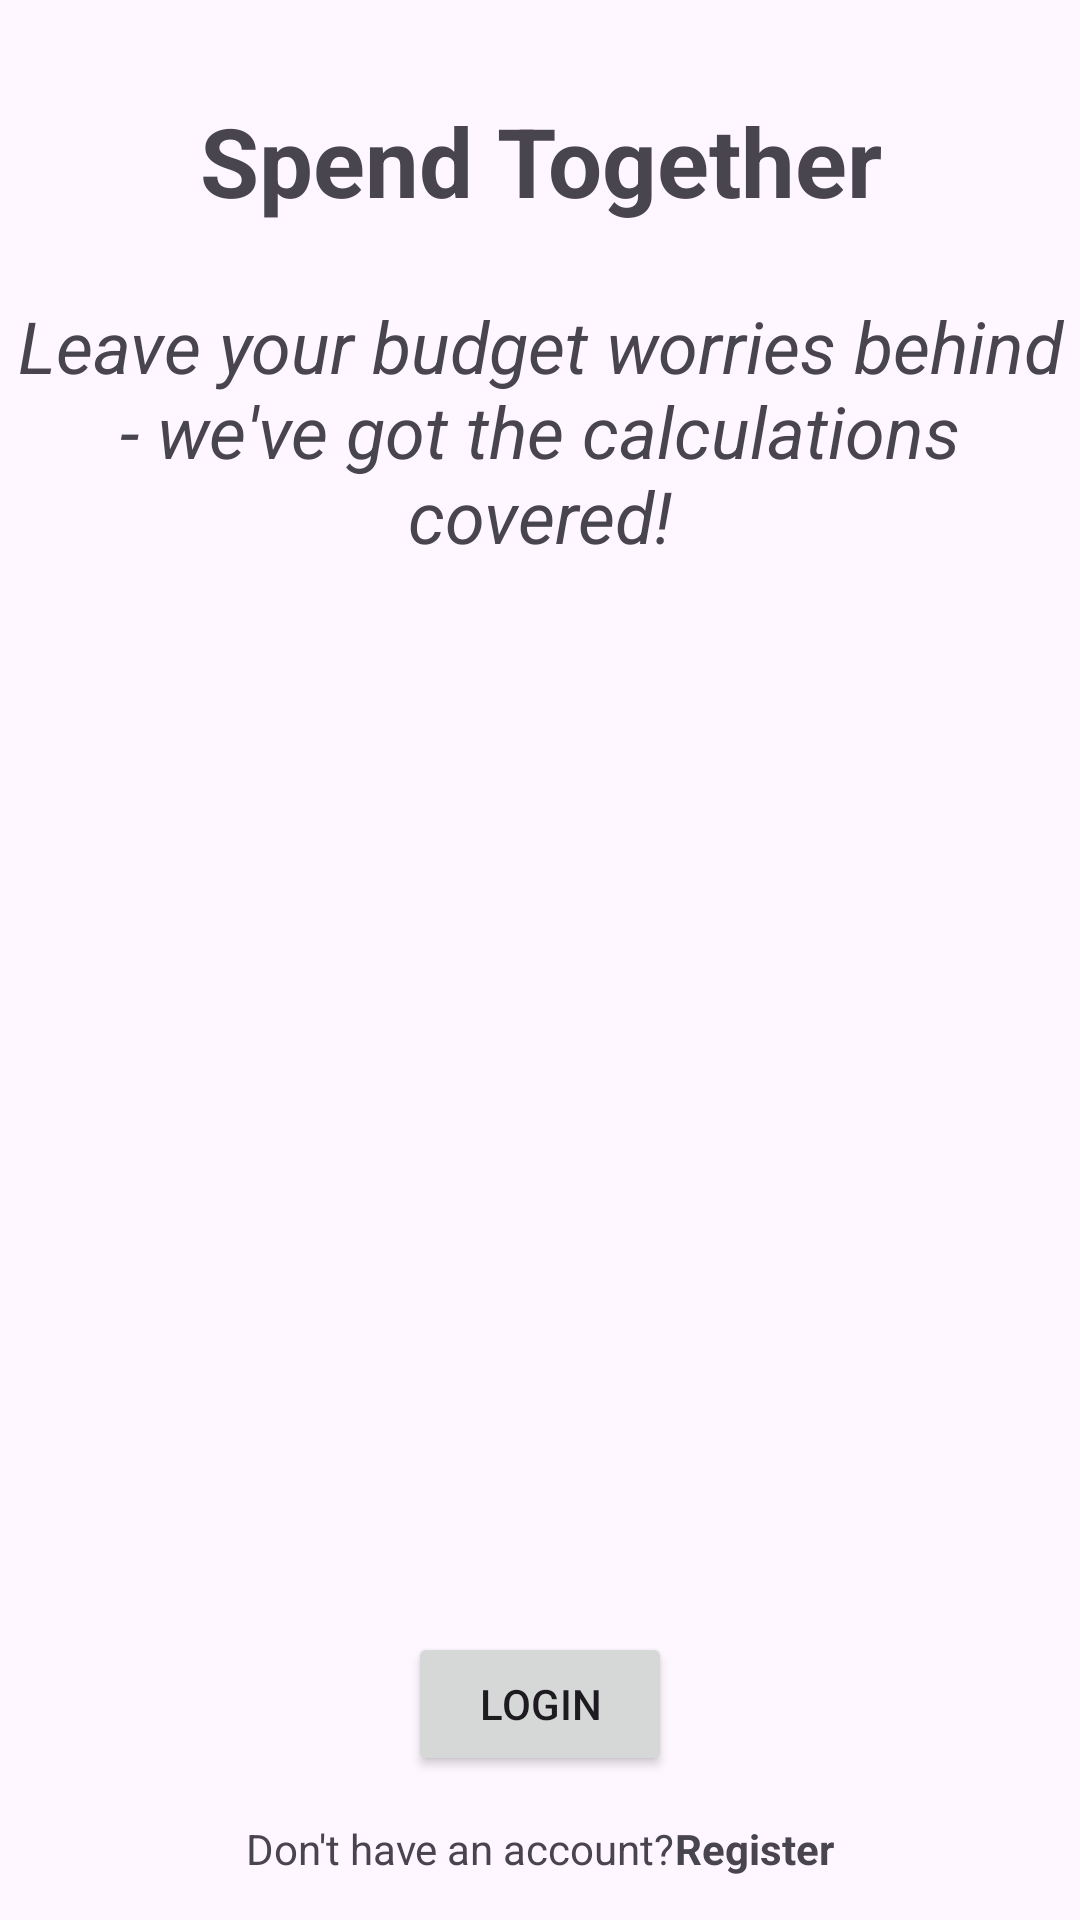

Write the Android layout XML for this screen, with the resource values it uses.
<!-- AndroidManifest.xml: application theme Theme.SpendTogether -->
<!-- res/layout/fragment_start.xml -->
<?xml version="1.0" encoding="utf-8"?>
<androidx.constraintlayout.widget.ConstraintLayout xmlns:android="http://schemas.android.com/apk/res/android"
    xmlns:app="http://schemas.android.com/apk/res-auto"
    xmlns:tools="http://schemas.android.com/tools"
    android:id="@+id/constraintLayout"
    android:layout_width="match_parent"
    android:layout_height="match_parent">


    <TextView
        android:id="@+id/textViewTitle"
        android:layout_width="match_parent"
        android:layout_height="wrap_content"
        android:layout_marginTop="32dp"
        android:text="@string/spend_together"
        android:textAlignment="center"
        android:textSize="32sp"
        android:textStyle="bold"
        app:layout_constraintTop_toTopOf="parent" />

    <TextView
        android:id="@+id/textViewDescription"
        android:layout_width="match_parent"
        android:layout_height="wrap_content"
        android:layout_marginTop="24dp"
        android:text="Leave your budget worries behind - we've got the calculations covered!"
        android:textAlignment="center"
        android:textSize="24sp"
        android:textStyle="italic"
        app:layout_constraintTop_toBottomOf="@id/textViewTitle" />

    <ImageView
        android:id="@+id/imageViewWallet"
        android:layout_width="match_parent"
        android:layout_height="300dp"
        app:layout_constraintTop_toBottomOf="@id/textViewDescription"
        android:layout_marginTop="32dp"
        android:src="@drawable/ic_wallet"
         />

    <Button
        android:id="@+id/buttonLogin"
        android:layout_width="wrap_content"
        android:layout_height="wrap_content"
        android:text="@string/login"
        android:layout_marginTop="24dp"
        app:layout_constraintTop_toBottomOf="@id/imageViewWallet"
        app:layout_constraintStart_toStartOf="parent"
        app:layout_constraintEnd_toEndOf="parent"/>

    <androidx.appcompat.widget.LinearLayoutCompat
        android:id="@+id/linearLayoutRegister"
        android:layout_width="wrap_content"
        android:layout_height="wrap_content"
        android:orientation="horizontal"
        app:layout_constraintBottom_toBottomOf="parent"
        app:layout_constraintEnd_toEndOf="parent"
        app:layout_constraintStart_toStartOf="parent"
        app:layout_constraintTop_toBottomOf="@id/buttonLogin">

        <TextView
            android:id="@+id/textViewDontHaveAnAccount"
            android:layout_width="match_parent"
            android:layout_height="wrap_content"
            android:gravity="center"
            android:text="@string/start_dont_have_an_account" />

        <TextView
            android:id="@+id/tvRegister"
            android:layout_width="wrap_content"
            android:layout_height="wrap_content"
            android:text="@string/register"
            android:textStyle="bold" />


    </androidx.appcompat.widget.LinearLayoutCompat>




</androidx.constraintlayout.widget.ConstraintLayout>
<!-- resources referenced by this layout -->
<resources>
  <string name="login">Login</string>
  <string name="register">Register</string>
  <string name="spend_together">Spend Together</string>
  <string name="start_dont_have_an_account">Don\'t have an account?   </string>
  <style name="Theme.SpendTogether" parent="Base.Theme.SpendTogether" />
  <style name="Base.Theme.SpendTogether" parent="Theme.Material3.DayNight.NoActionBar">
          
          
      </style>
</resources>
